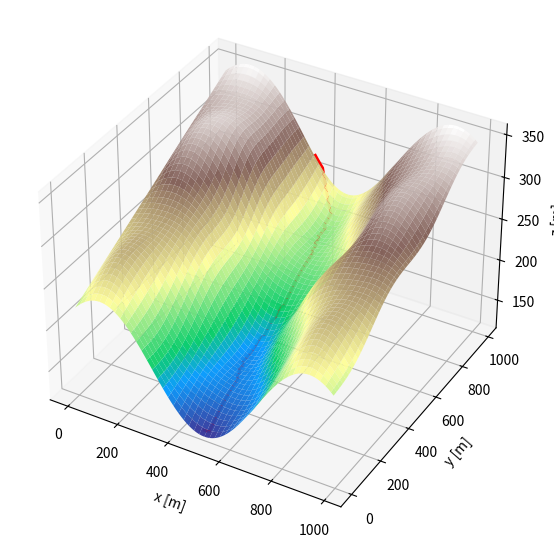
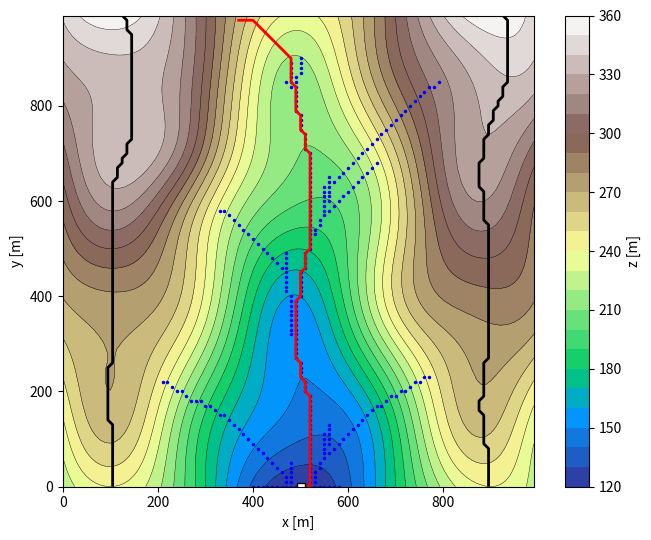
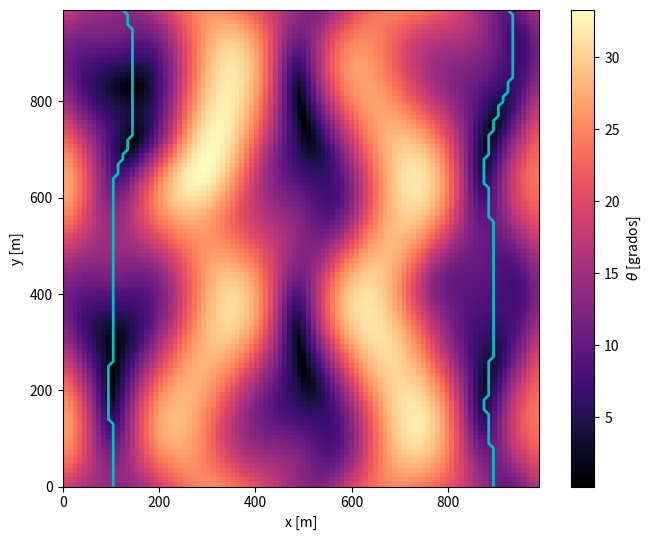
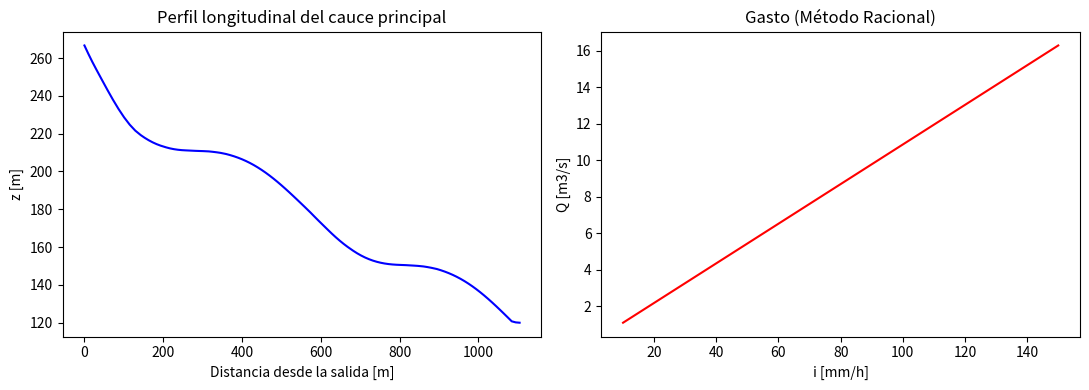

Generate these figures, in order, with matplotlib:
import numpy as np
import heapq
import matplotlib.pyplot as plt

# ==============================================================================
# PASO 1: Malla ráster de 100 x 100 puntos
# ==============================================================================
N, dx = 100, 10.0  # Nodos por lado, espaciamiento [m]
x = np.arange(N) * dx
y = np.arange(N) * dx
X, Y = np.meshgrid(x, y)

# ==============================================================================
# PASO 2: Modelo Digital de Elevaciones z = f(x,y) (Terreno Único del Equipo)
# ==============================================================================
xc = 500.0
Z1 = 120 + 0.12 * Y
Z2 = 60 * (1 - np.cos(np.pi * (X - xc) / 400.0))
Z3 = 30 * np.exp(-((X - 250)**2 + (Y - 700)**2) / (2 * 85**2)) + 20 * np.exp(-((X - 750)**2 + (Y - 400)**2) / (2 * 95**2))
Z4 = 10 * np.sin(X / 60.0) * np.sin(Y / 80.0)

Z = Z1 + Z2 + Z3 + Z4

# ==============================================================================
# PASO 3: Eliminar depresiones (Priority-Flood)
# ==============================================================================
def rellenar(Z, eps=1e-3):
    n, m = Z.shape
    F = np.full(Z.shape, np.inf)
    visto = np.zeros(Z.shape, bool)
    cola = []
    for i in range(n):
        for j in range(m):
            if i in (0, n - 1) or j in (0, m - 1):
                F[i, j] = Z[i, j]
                visto[i, j] = True
                heapq.heappush(cola, (Z[i, j], i, j))
    while cola:
        z_val, i, j = heapq.heappop(cola)
        for di in (-1, 0, 1):
            for dj in (-1, 0, 1):
                a, b = i + di, j + dj
                if (di or dj) and 0 <= a < n and 0 <= b < m and not visto[a, b]:
                    visto[a, b] = True
                    F[a, b] = max(Z[a, b], z_val + eps)
                    heapq.heappush(cola, (F[a, b], a, b))
    return F

Zf = rellenar(Z)

# ==============================================================================
# PASO 4: Gradiente y Pendiente
# ==============================================================================
n, m = Zf.shape
Zy, Zx = np.gradient(Zf, dx)  # Diferencias finitas centrales
S = np.hypot(Zx, Zy)           # Pendiente S = ||grad z||

# ==============================================================================
# PASO 5: Dirección de flujo (D8)
# ==============================================================================
vecinos = [(-1,-1), (-1,0), (-1,1), (0,-1), (0,1), (1,-1), (1,0), (1,1)]
recep = -np.ones((n, m, 2), int)

for i in range(n):
    for j in range(m):
        mejor = 0.0
        for di, dj in vecinos:
            a, b = i + di, j + dj
            if 0 <= a < n and 0 <= b < m:
                s = (Zf[i, j] - Zf[a, b]) / (dx * np.hypot(di, dj))
                if s > mejor:
                    mejor = s
                    recep[i, j] = (a, b)

# ==============================================================================
# PASO 6: Acumulación de flujo
# ==============================================================================
orden = np.dstack(np.unravel_index(np.argsort(-Zf, axis=None), Zf.shape))[0]
acc = np.ones((n, m))
for i, j in orden:
    a, b = recep[i, j]
    if a >= 0:
        acc[a, b] += acc[i, j]

# ==============================================================================
# PASO 7: Salida, Parteaguas y Área de la cuenca
# ==============================================================================
borde = np.zeros((n, m), bool)
borde[[0, -1], :] = True
borde[:, [0, -1]] = True
io, jo = np.unravel_index(np.where(borde, acc, 0).argmax(), acc.shape)

cuenca = np.zeros((n, m), bool)
for i, j in orden[::-1]:
    if (i, j) == (io, jo):
        cuenca[i, j] = True
    else:
        a, b = recep[i, j]
        if a >= 0 and cuenca[a, b]:
            cuenca[i, j] = True

A_cel = cuenca.sum() * dx * dx
A_sup = np.sqrt(1 + Zx**2 + Zy**2)[cuenca].sum() * dx * dx
A_km2 = A_cel / 1e6

# ==============================================================================
# PASO 8: Red de cauces y cauce principal
# ==============================================================================
U = 100  # Umbral de acumulación [celdas]
cauces = (acc >= U) & cuenca

def donantes(i, j):
    out = []
    for di, dj in vecinos:
        a, b = i + di, j + dj
        if 0 <= a < n and 0 <= b < m and tuple(recep[a, b]) == (i, j):
            out.append((a, b))
    return out

ruta = [(io, jo)]
while True:
    d = [c for c in donantes(*ruta[-1]) if cuenca[c]]
    if not d: break
    sig = max(d, key=lambda c: acc[c])
    if acc[sig] < 20: break
    ruta.append(sig)

ruta = ruta[::-1]
zc = np.array([Zf[c] for c in ruta])
dl = np.array([dx * np.hypot(ruta[k+1][0] - ruta[k][0], ruta[k+1][1] - ruta[k][1]) for k in range(len(ruta)-1)])
sk = (zc[:-1] - zc[1:]) / dl
L = dl.sum()
S_med = (zc[0] - zc[-1]) / L
S_max, S_min = sk.max(), sk.min()

# ==============================================================================
# PASO 9: Tiempo de concentración y gasto racional
# ==============================================================================
tc = 0.0195 * (L**0.77) * (S_med**(-0.385))  # Kirpich [min]
C = 0.5
intensidades = [30, 60, 90, 120]  # [mm/h]
Q = [C * i * A_km2 / 3.6 for i in intensidades]  # [m3/s]

print("=== RESULTADOS DE LA CUENCA DE TU EQUIPO ===")
print(f"Área planimétrica A: {A_km2:.3f} km2 ({cuenca.sum()} celdas)")
print(f"Área superficial A_sup: {A_sup/1e6:.3f} km2")
print(f"Longitud cauce L: {L:.1f} m")
print(f"Desnivel total (z0 - zm): {zc[0] - zc[-1]:.1f} m")
print(f"Pendiente media S_med: {S_med:.4f}")
print(f"Pendientes S_max / S_min: {S_max:.4f} / {S_min:.4f}")
print(f"Tiempo de concentración tc: {tc:.2f} min")
print("-" * 45)
print("GASTO DE PICO Q (MÉTODO RACIONAL, C = 0.5):")
for i_val, q_val in zip(intensidades, Q):
    print(f"  i = {i_val:3d} mm/h  -->  Q = {q_val:6.2f} m3/s")

# ==============================================================================
# PASO 10: Visualización y exportación de las 4 figuras
# ==============================================================================
cx = [X[c] for c in ruta]
cy = [Y[c] for c in ruta]
cz = [Zf[c] + 8 for c in ruta]

# 1. Superficie 3D del DEM (fig_3d.png)
fig = plt.figure(figsize=(7, 5.5))
ax = fig.add_subplot(111, projection='3d')
ax.plot_surface(X, Y, Zf, cmap='terrain', linewidth=0, antialiased=True, alpha=0.95)
ax.plot(cx, cy, cz, 'r-', lw=2, label='Cauce principal')
ax.set_xlabel('x [m]')
ax.set_ylabel('y [m]')
ax.set_zlabel('z [m]')
ax.view_init(35, -60)
plt.tight_layout()
plt.savefig('fig_3d.png', dpi=200)
plt.close()

# 2. Mapa de contornos con parteaguas y cauces (fig_contornos.png)
fig, ax = plt.subplots(figsize=(7, 5.5))
cs = ax.contourf(X, Y, Zf, 25, cmap='terrain')
ax.contour(X, Y, Zf, 25, colors='k', linewidths=0.3)
plt.colorbar(cs, label='z [m]')
ax.contour(X, Y, cuenca.astype(float), [0.5], colors='k', linewidths=2)
ax.plot(X[cauces], Y[cauces], 'b.', ms=3)
ax.plot(cx, cy, 'r', lw=2)
ax.plot(X[io, jo], Y[io, jo], 'ws', mec='k')
ax.set_aspect('equal')
ax.set_xlabel('x [m]')
ax.set_ylabel('y [m]')
plt.tight_layout()
plt.savefig('fig_contornos.png', dpi=200)
plt.close()

# 3. Mapa de pendiente en grados (fig_pendiente.png)
fig, ax = plt.subplots(figsize=(7, 5.5))
im = ax.imshow(np.degrees(np.arctan(S)), origin='lower', extent=[0, x[-1], 0, y[-1]], cmap='magma')
plt.colorbar(im, label=r'$\theta$ [grados]')
ax.contour(X, Y, cuenca.astype(float), [0.5], colors='c', linewidths=2)
ax.set_xlabel('x [m]')
ax.set_ylabel('y [m]')
plt.tight_layout()
plt.savefig('fig_pendiente.png', dpi=200)
plt.close()

# 4. Perfil longitudinal y gráfica Q vs i (fig_perfil_gasto.png)
fig, ax = plt.subplots(1, 2, figsize=(11, 4))
s_acum = np.concatenate([[0], np.cumsum(dl)])
ax[0].plot(s_acum, zc, 'b-')
ax[0].set_xlabel('Distancia desde la salida [m]')
ax[0].set_ylabel('z [m]')
ax[0].set_title('Perfil longitudinal del cauce principal')

ii = np.linspace(10, 150, 50)
ax[1].plot(ii, C * ii * A_km2 / 3.6, 'r-')
ax[1].set_xlabel('i [mm/h]')
ax[1].set_ylabel('Q [m3/s]')
ax[1].set_title('Gasto (Método Racional)')
plt.tight_layout()
plt.savefig('fig_perfil_gasto.png', dpi=200)
plt.close()

print("\n¡Proceso completado exitosamente! Se guardaron las 4 figuras png en la carpeta actual.")
